Labelled photos from "hospital_1", an image-classification folder in fahadjamil567/Gastric_Cancer-Model. The possible labels are: ADI, DEB, LYM, MUC, MUS, NOR, STR, TUM.

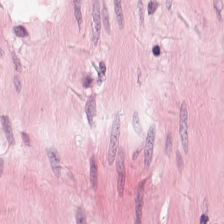
Label: MUS

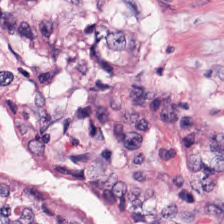
Label: STR

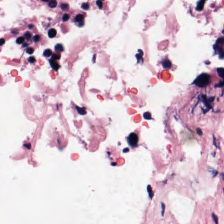
Label: DEB

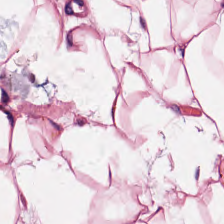
Label: ADI

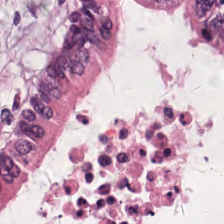
Label: TUM

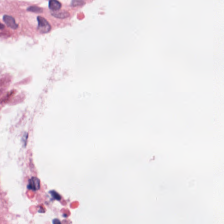
Label: MUC
